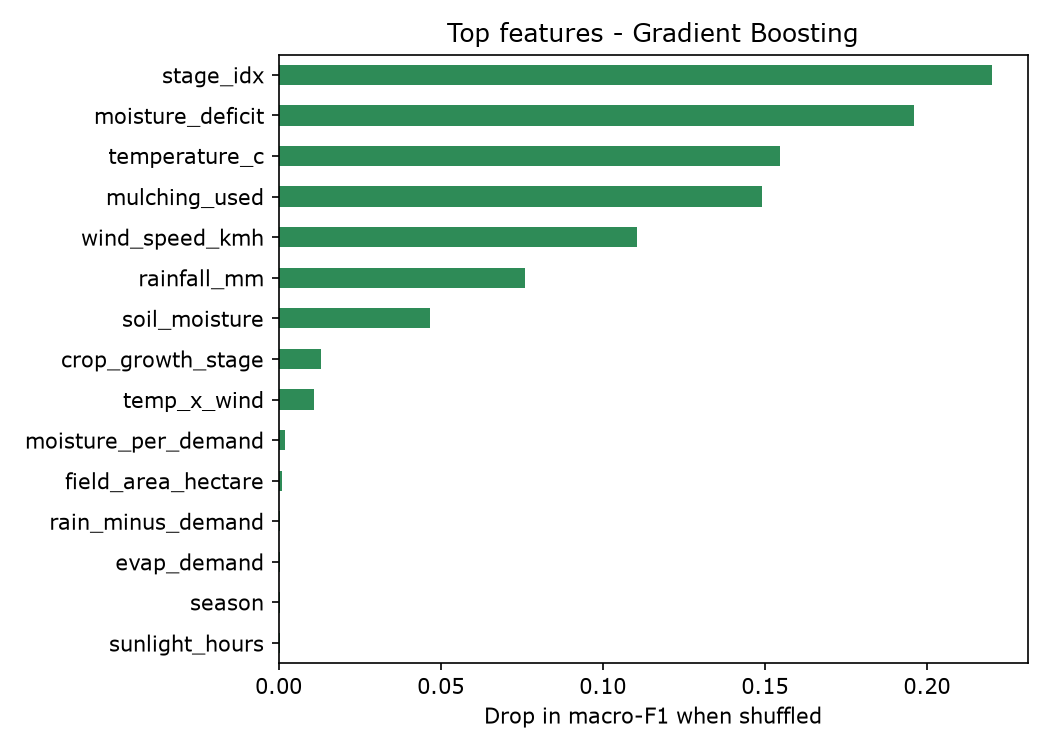

The data file committed next to this chart (first rows):
, 0
stage_idx, 0.22
moisture_deficit, 0.1961
temperature_c, 0.1547
mulching_used, 0.1491
wind_speed_kmh, 0.1107
rainfall_mm, 0.07594
soil_moisture, 0.04661
crop_growth_stage, 0.01311
temp_x_wind, 0.01078
moisture_per_demand, 0.002128
field_area_hectare, 0.0009136
rain_minus_demand, 0.0005759
evap_demand, 0.0005503
season, 0.0004573
sunlight_hours, 0.0004254
irrigation_type, 0.0004236
organic_carbon, 0.0003342
region, 0.0002748
flowering_flag, 0.000203
crop_type, 6.074692229181e-05
total_water_recent, 2.0831006707910937e-05
previous_irrigation_mm, -0.0001727
soil_type, -0.0002761
electrical_conductivity, -0.0008394
vpd_proxy, -0.0009784
retention_proxy, -0.001191
water_source, -0.00123
humidity, -0.001967
soil_ph, -0.002109
